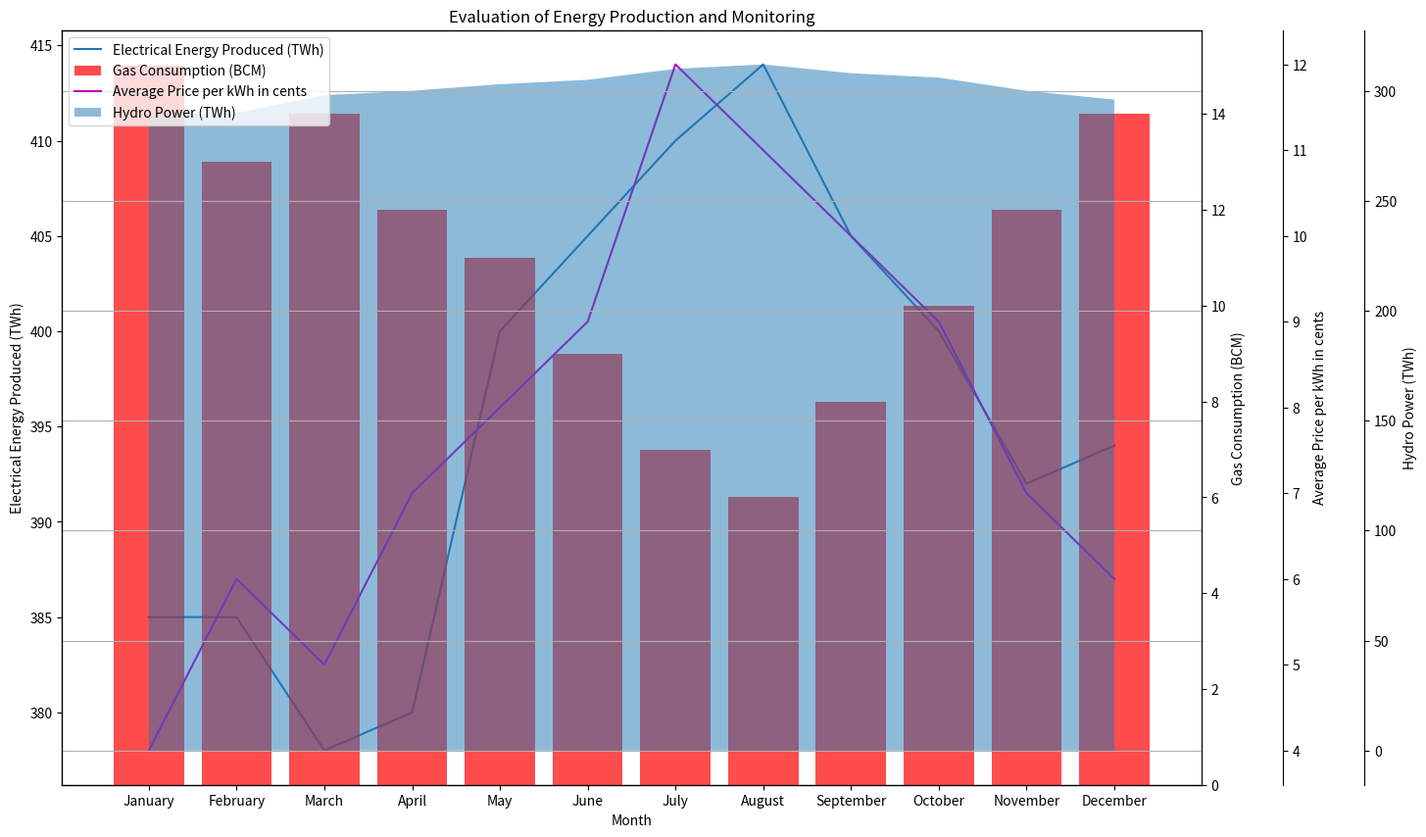

Reproduce this figure in Python. (Note: this script raises an exception after producing the figure.)
import matplotlib.pyplot as plt
import numpy as np

data = np.array([[385,15,4,289],[385,13,6,290],[378,14,5,298],[380,12,7,300],[400,11,8,303],[405,9,9,305],[410,7,12,310],[414,6,11,312],[405,8,10,308],[400,10,9,306],[392,12,7,300],[394,14,6,296]])

data_labels = ['Electrical Energy Produced (TWh)', 'Gas Consumption (BCM)', 'Average Price per kWh in cents', 'Hydro Power (TWh)']
line_labels = ['January','February','March','April','May','June','July','August','September','October','November','December']

fig = plt.figure(figsize=(15, 10))
ax1 = fig.add_subplot(111)
ax1.plot(line_labels, data[:, 0], label=data_labels[0])

ax2 = ax1.twinx()
ax2.bar(line_labels, data[:, 1], color='r', alpha=0.7, label=data_labels[1])

ax3 = ax1.twinx()
ax3.plot(line_labels, data[:, 2], color='m', label=data_labels[2])
ax3.spines['right'].set_position(('outward', 60))

ax4 = ax1.twinx()
ax4.fill_between(line_labels, data[:, 3], alpha=0.5, label=data_labels[3])
ax4.spines['right'].set_position(('outward', 120))

ax1.set_xlabel('Month')
ax1.set_ylabel(data_labels[0])
ax2.set_ylabel(data_labels[1])
ax3.set_ylabel(data_labels[2])
ax4.set_ylabel(data_labels[3])

fig.legend(loc="upper left", bbox_to_anchor=(0,1), bbox_transform=ax1.transAxes)

plt.title('Evaluation of Energy Production and Monitoring')
plt.grid(True)
plt.show()

fig.savefig('/cpfs01/user/yehancheng/workspace/datasets/SimChartV2/demo/multi-axes/png/153_202312310108.png')
plt.close(fig)
